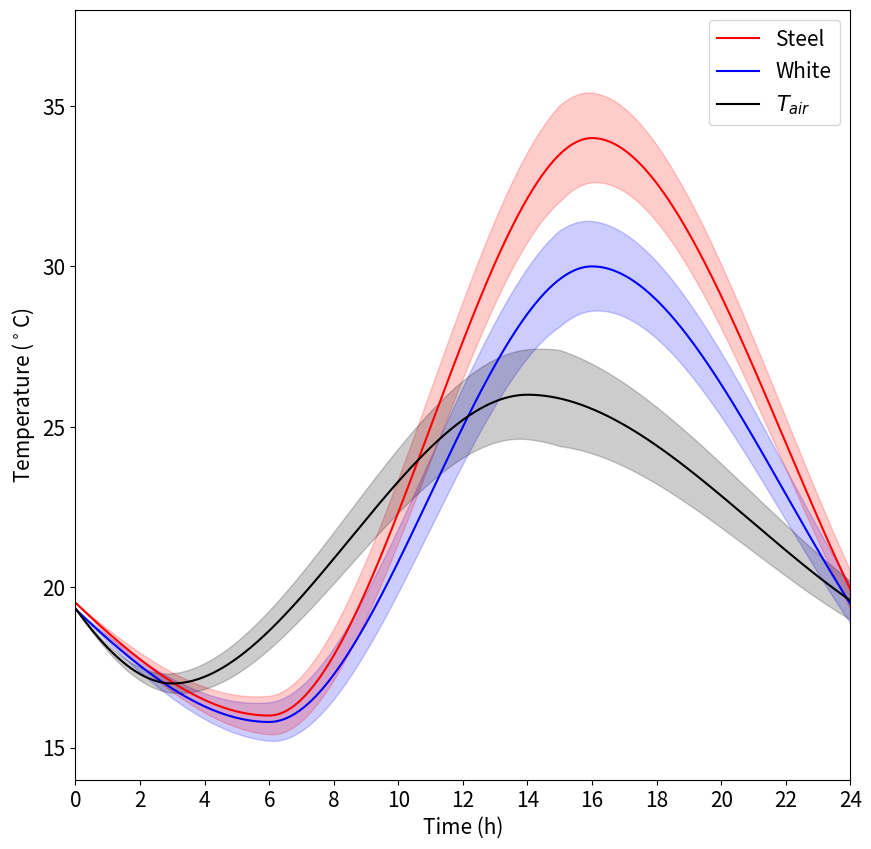

Write the Python code that produced this figure.
import numpy as np
from scipy.interpolate import CubicHermiteSpline
import matplotlib.pyplot as plt
import os
import matplotlib as mpl

mpl.rcParams.update({'font.size': 15})

# eye-ball turning-point coordinates from Fig. 5 in Coutts et al. (2013)
# doi: 10.1016/J.BUILDENV.2013.08.021
x_roof = np.array([-900, 600, 1600, 2800])
y_steel = np.array([26, 16, 34, 15])
y_white = np.array([25.8, 15.8, 30, 15.8])

x_tair = [-900, 300, 1400, 2800]
y_tair = [32, 17, 26, 18]

p_steel = CubicHermiteSpline(x=x_roof, y=y_steel, dydx=np.zeros_like(y_steel))  # interpolator
p_white = CubicHermiteSpline(x=x_roof, y=y_white, dydx=np.zeros_like(y_white))
p_tair = CubicHermiteSpline(x=x_tair, y=y_tair, dydx=np.zeros_like(y_tair))

# plt.plot(x_roof, y_steel, 'o')
# plt.plot(x_roof, y_white, 'o')
# plt.plot(x_tair, y_tair, 'o')

xx = np.linspace(0, 3000, 1000)

plt.figure(figsize=(10, 10))

plt.plot(xx, p_steel(xx), color='r', label='Steel')
plt.plot(xx, p_white(xx), color='b', label='White')
plt.plot(xx, p_tair(xx), color='k', label='$T_{air}$')

max_error = 1.5
elems = np.arange(0, max_error, max_error / (len(xx) / 2))
error = np.array(list(elems) + list(elems[::-1]))

plt.fill_between(xx, p_white(xx) - error, p_white(xx) + error, alpha=0.2, color='b')
plt.fill_between(xx, p_steel(xx) - error, p_steel(xx) + error, alpha=0.2, color='r')
plt.fill_between(xx, p_tair(xx) - error, p_tair(xx) + error, alpha=0.2, color='k')

plt.xlim(0, 2400)
plt.ylim(14, 38)

plt.legend()

x_tick_labels = [0, 2, 4, 6, 8, 10, 12, 14, 16, 18, 20, 22, 24]
x_ticks = np.array(x_tick_labels) * 100

plt.xticks(x_ticks, labels=x_tick_labels)

plt.ylabel('Temperature ($^\circ$C)')
plt.xlabel('Time (h)')

save_path = os.getcwd().replace('\\', '/') + '/'
plt.savefig(save_path + 'coutts_plot.png', bbox_inches='tight', dpi=300)

plt.show()
print('end')
